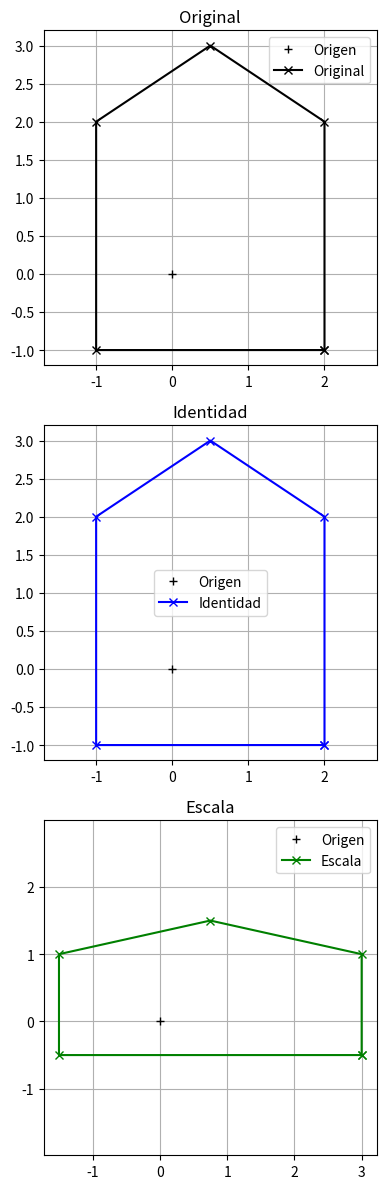

Generate this figure with matplotlib:
import numpy as np
import matplotlib.pyplot as plt

# Configurar las listas de puntos
x_points = np.array([2, 2, 0.5, -1, -1, 2])
y_points = np.array([-1, 2, 3, 2, -1, -1])

# Crear una matriz (2 x n) de puntos
points = np.vstack((x_points, y_points))

# Matriz de identidad
iden_mat = np.array([
    [1, 0],
    [0, 1]
])

# Matriz de escala
a = 1.5
d = 0.5
scale_mat = np.array([
    [a, 0],
    [0, d]
])

# Aplicar las transformaciones
id_pts = iden_mat  @ points
scale_pts = scale_mat @ points

fig, axs = plt.subplots(3, 1, figsize=(4, 12))
# --- Puntos Originales ---
axs[0].plot(0, 0, '+k', label='Origen')
axs[0].plot(points[0, :], points[1, :], 'x-k', label='Original')
axs[0].set_title("Original")
axs[0].axis('equal')
axs[0].grid(True)
axs[0].legend()

# --- Transformación Identidad ---
axs[1].plot(0, 0, '+k', label='Origen')
axs[1].plot(id_pts[0, :], id_pts[1, :], 'x-b', label='Identidad')
axs[1].set_title("Identidad")
axs[1].axis('equal')
axs[1].grid(True)
axs[1].legend()

# --- Transformación de Escala ---
axs[2].plot(0, 0, '+k', label='Origen')
axs[2].plot(scale_pts[0, :], scale_pts[1, :], 'x-g', label='Escala')
axs[2].set_title("Escala")
axs[2].axis('equal')
axs[2].grid(True)
axs[2].legend()

# Ajustar el espacio entre subplots
plt.tight_layout()
plt.show()
